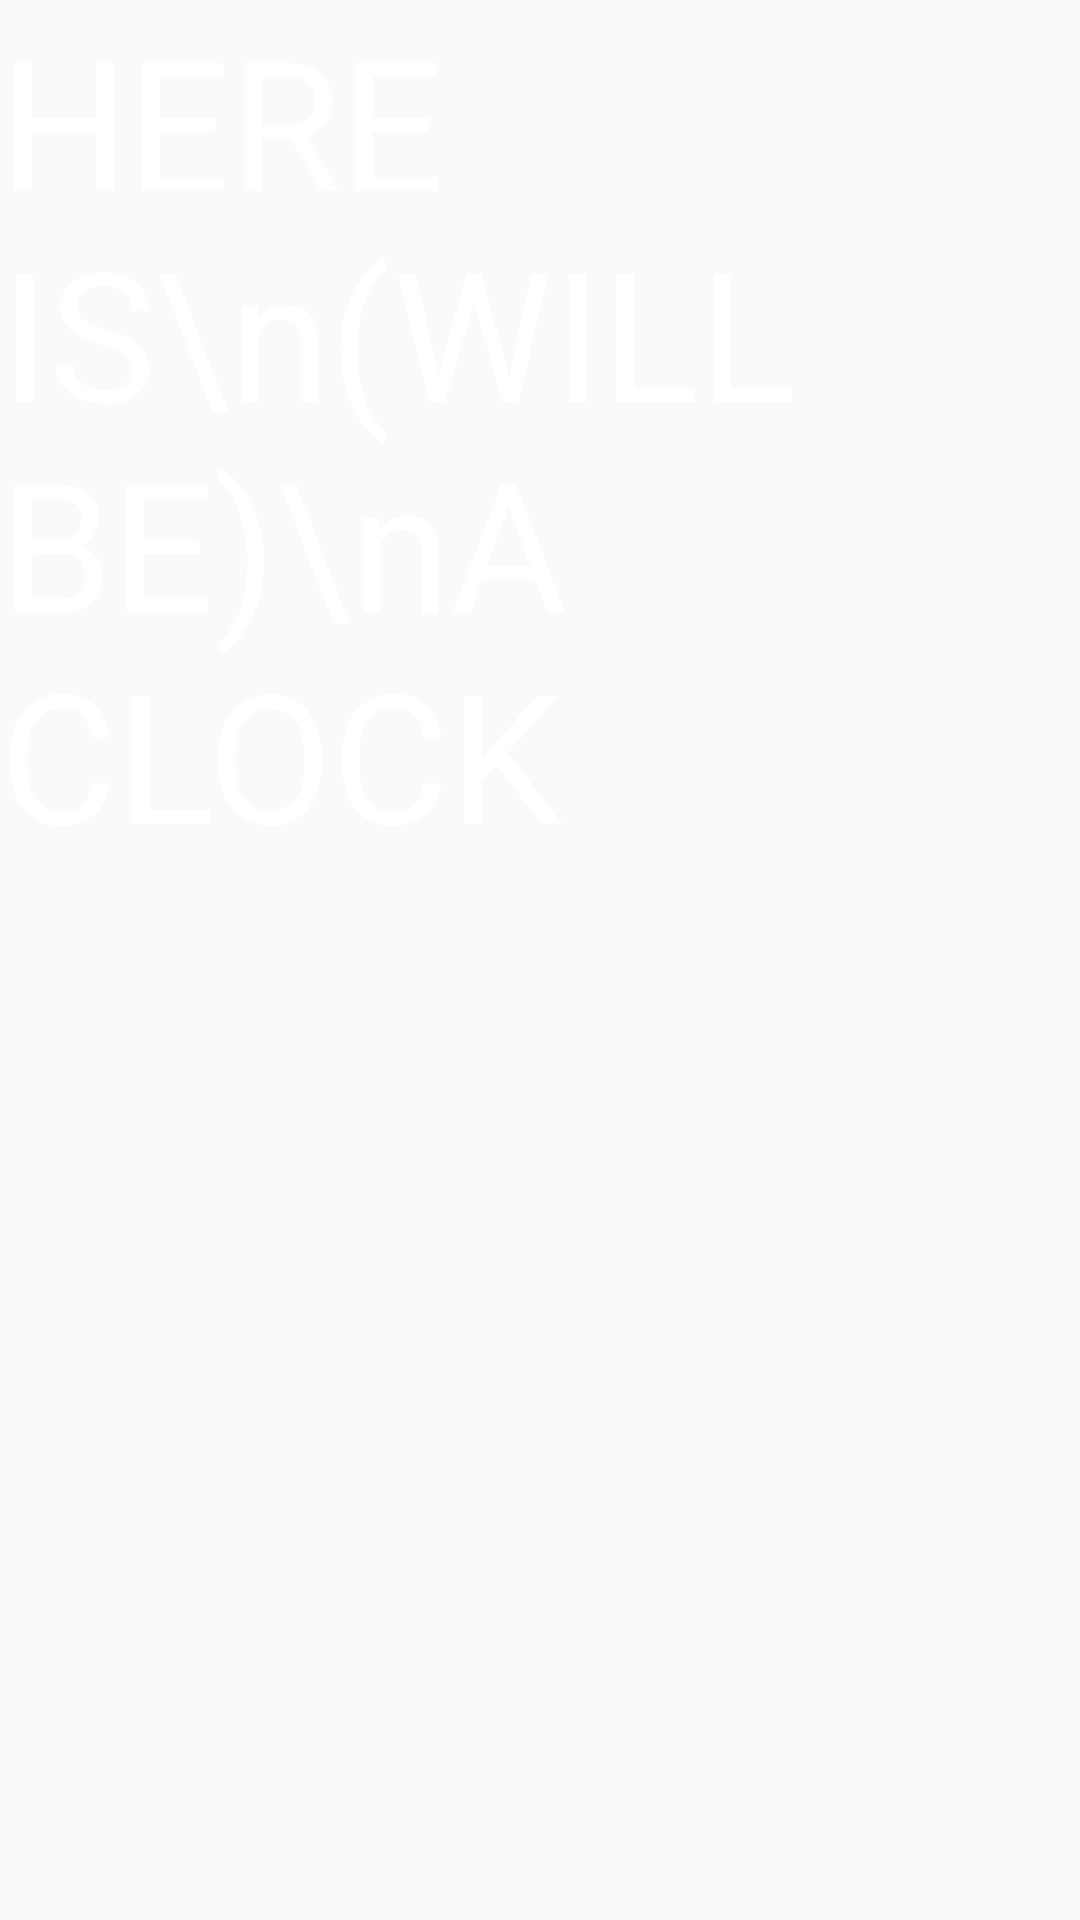

Here is an Android app screen rendered from its layout file. Give the layout XML and the strings, colors and styles it references.
<!-- AndroidManifest.xml: application theme AppTheme -->
<!-- res/layout/clock.xml -->
<?xml version="1.0" encoding="utf-8"?>
<LinearLayout xmlns:android="http://schemas.android.com/apk/res/android"
    android:orientation="vertical"
    android:layout_width="match_parent"
    android:layout_height="wrap_content"
    android:layout_margin="15dp">

    <TextView
        android:id="@+id/clock"
        android:layout_width="wrap_content"
        android:layout_height="wrap_content"
        android:layout_gravity="center_horizontal"
        android:text="HERE IS\n(WILL BE)\nA CLOCK"
        android:singleLine="false"
        android:textColor="#fff"
        android:textSize="60sp"/>

</LinearLayout>
<!-- resources referenced by this layout -->
<resources>
  <style name="AppTheme" parent="Theme.AppCompat.Light.NoActionBar">
          
          <item name="colorPrimary">@color/colorPrimary</item>
          <item name="colorPrimaryDark">@color/colorPrimaryDark</item>
          <item name="colorAccent">@color/colorAccent</item>
      </style>
  <color name="colorPrimary">#3F51B5</color>
  <color name="colorPrimaryDark">#303F9F</color>
  <color name="colorAccent">#838a2d</color>
</resources>
